Image classification data set "data" (rishireddy1122/waste-classification on GitHub). Class labels (6): cardboard, glass, litter, metal, paper, plastic.

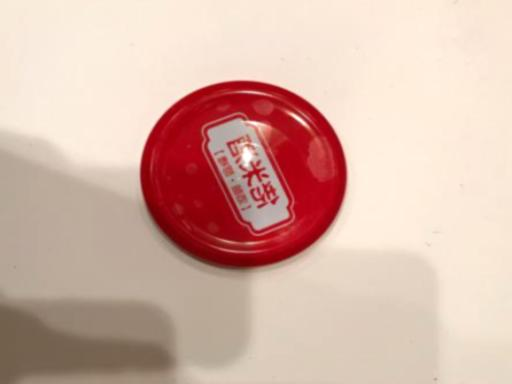
Label: metal

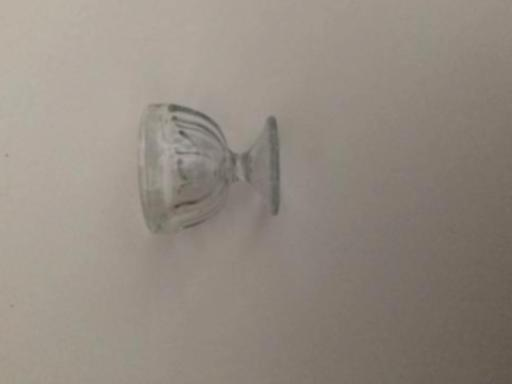
Label: glass

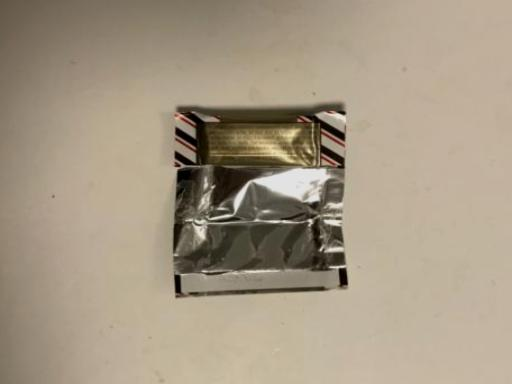
Label: litter

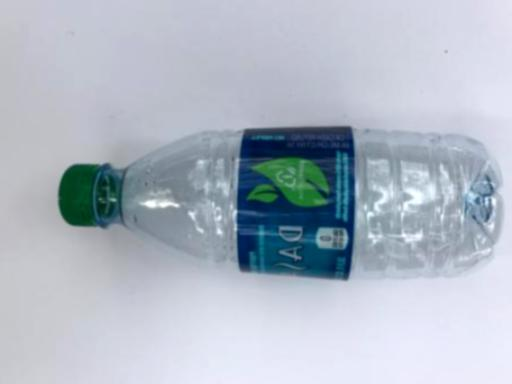
Label: plastic

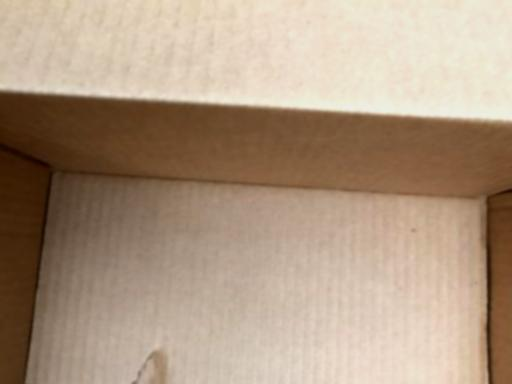
Label: cardboard

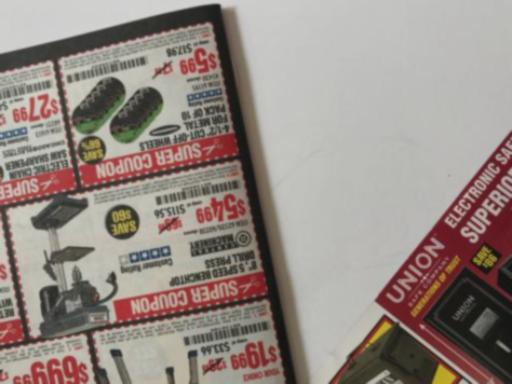
Label: paper
